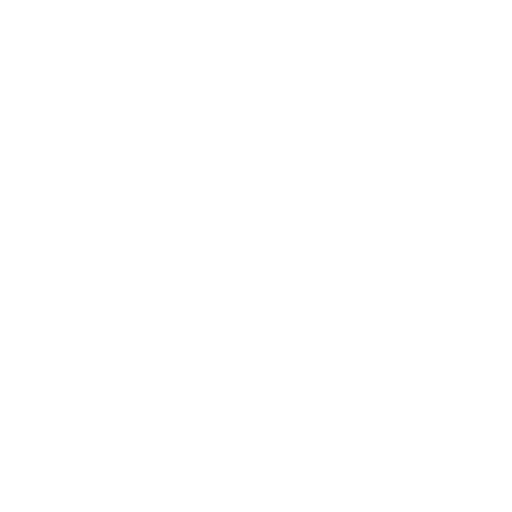
t = 0.00 s
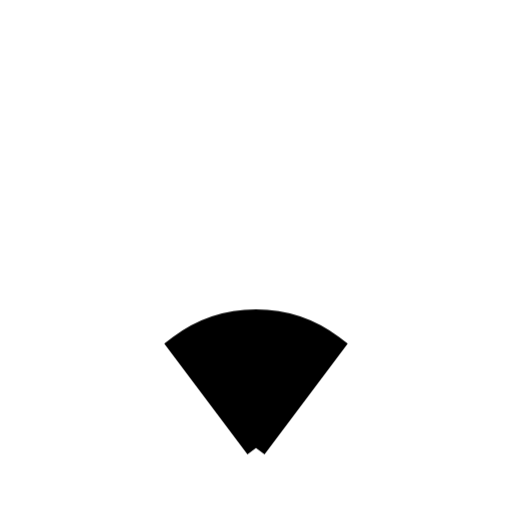
t = 0.25 s
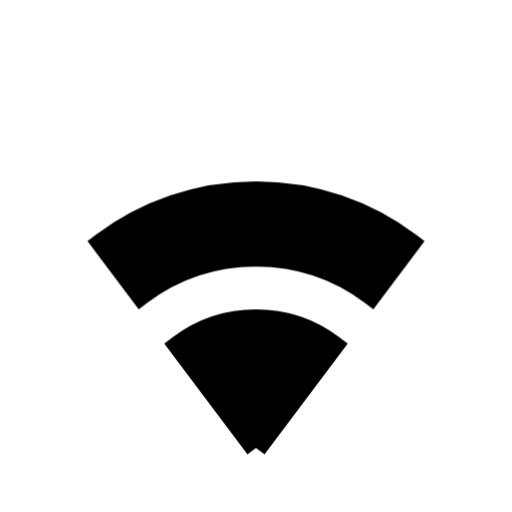
t = 0.50 s
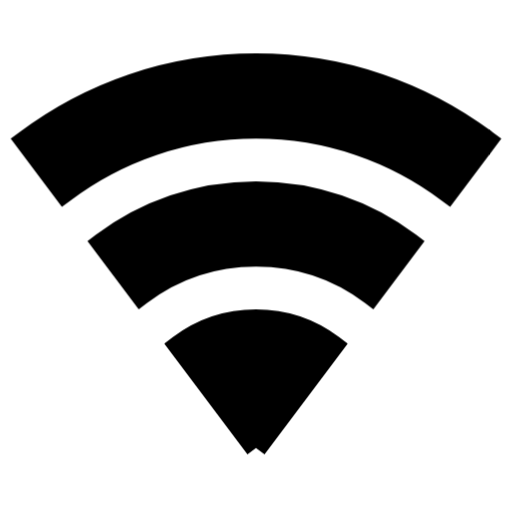
t = 0.78 s
t = 0.94 s: frame unchanged from t = 0.78 s, image omitted
t = 1.25 s: frame unchanged from t = 0.78 s, image omitted

The animated SVG that drew these frames (rendered in a browser with its animation timeline set to each time). Animation: 3 CSS @keyframes rules; one cycle of 1.45 s, repeats indefinitely.

<svg width="24" height="24" viewBox="0 0 24 24" xmlns="http://www.w3.org/2000/svg" fill="currentColor" stroke="currentColor"><style>.spinner_iMlZ{animation:spinner_BN13 1.451s step-end infinite}.spinner_bpzn{animation:spinner_gk1y 1.451s step-end infinite}.spinner_SwOY{animation:spinner_a9rS 1.451s step-end infinite}@keyframes spinner_BN13{0%,86.22%,100%{opacity:0}8.61%,86.15%{opacity:1}}@keyframes spinner_gk1y{0%,8.61%,86.22%,100%{opacity:0}25.84%,86.15%{opacity:1}}@keyframes spinner_a9rS{0%,25.84%,86.22%,100%{opacity:0}43.07%,86.15%{opacity:1}}</style><path class="spinner_iMlZ" d="M12,21L15.6,16.2C14.6,15.45 13.35,15 12,15C10.65,15 9.4,15.45 8.4,16.2L12,21" opacity="0"/><path class="spinner_iMlZ spinner_bpzn" d="M12,9C9.3,9 6.81,9.89 4.8,11.4L6.6,13.8C8.1,12.67 9.97,12 12,12C14.03,12 15.9,12.67 17.4,13.8L19.2,11.4C17.19,9.89 14.7,9 12,9Z" opacity="0"/><path class="spinner_iMlZ spinner_SwOY" d="M12,3C7.95,3 4.21,4.34 1.2,6.6L3,9C5.5,7.12 8.62,6 12,6C15.38,6 18.5,7.12 21,9L22.8,6.6C19.79,4.34 16.05,3 12,3" opacity="0"/></svg>